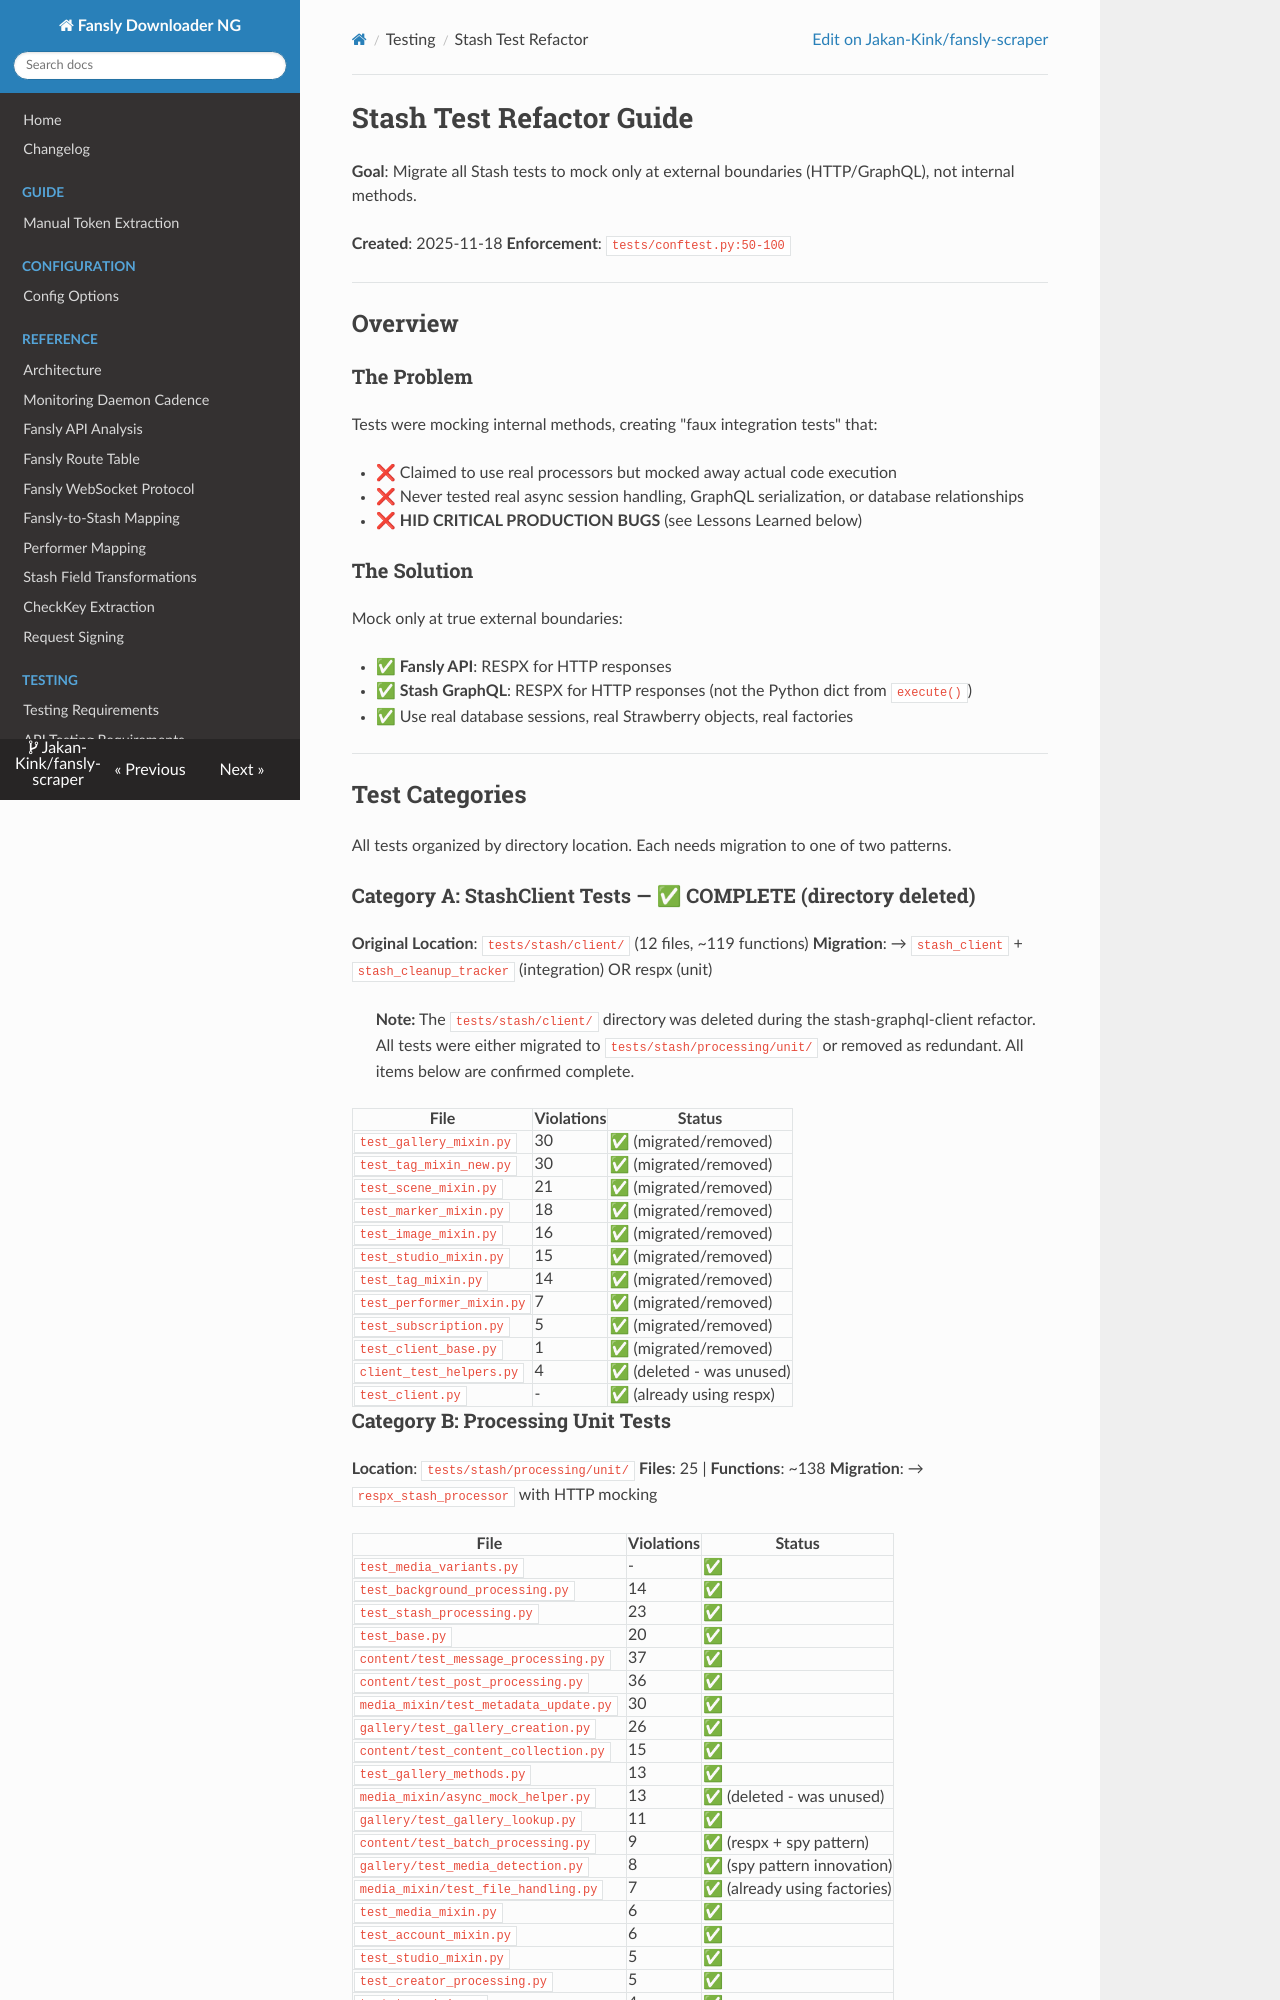

repository: Jakan-Kink/fansly-scraper · page: testing/STASH_TEST_MIGRATION_TODO/index.html · generator: mkdocs

# Stash Test Refactor Guide

**Goal**: Migrate all Stash tests to mock only at external boundaries (HTTP/GraphQL), not internal methods.

**Created**: 2025-11-18
**Enforcement**: `tests/conftest.py:50-100`

---

## Overview

### The Problem

Tests were mocking internal methods, creating "faux integration tests" that:

- ❌ Claimed to use real processors but mocked away actual code execution
- ❌ Never tested real async session handling, GraphQL serialization, or database relationships
- ❌ **HID CRITICAL PRODUCTION BUGS** (see Lessons Learned below)

### The Solution

Mock only at true external boundaries:

- ✅ **Fansly API**: RESPX for HTTP responses
- ✅ **Stash GraphQL**: RESPX for HTTP responses (not the Python dict from `execute()`)
- ✅ Use real database sessions, real Strawberry objects, real factories

---

## Test Categories

All tests organized by directory location. Each needs migration to one of two patterns.

### Category A: StashClient Tests

**Location**: `tests/stash/client/`
**Files**: 12 | **Functions**: ~119
**Migration**: → `stash_client` + `stash_cleanup_tracker` (integration) OR respx (unit)

| File                      | Violations | Status                    |
| ------------------------- | ---------- | ------------------------- |
| `test_gallery_mixin.py`   | 30         | ✅                        |
| `test_tag_mixin_new.py`   | 30         | ✅                        |
| `test_scene_mixin.py`     | 21         | ✅                        |
| `test_marker_mixin.py`    | 18         | ✅                        |
| `test_image_mixin.py`     | 16         | ✅                        |
| `test_studio_mixin.py`    | 15         | ✅                        |
| `test_tag_mixin.py`       | 14         | ✅                        |
| `test_performer_mixin.py` | 7          | ✅                        |
| `test_subscription.py`    | 5          | ✅                        |
| `test_client_base.py`     | 1          | ✅                        |
| `client_test_helpers.py`  | 4          | ✅ (deleted - was unused) |
| `test_client.py`          | -          | ✅ (already using respx)  |
